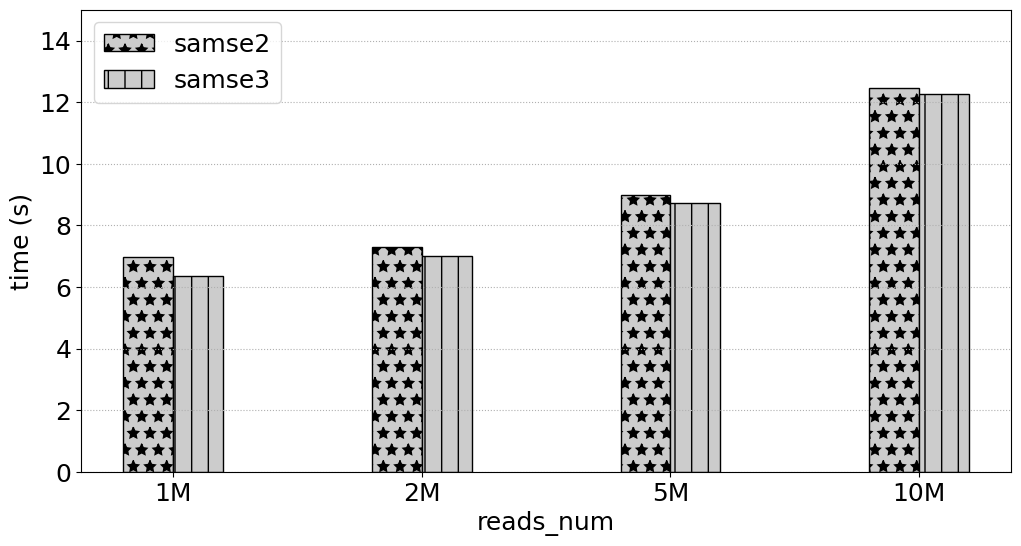

Reproduce this figure in Python.
# -*- coding:utf8 -*
# !/usr/bin/python
# -*- coding: utf-8 -*-
import numpy as np
import pandas as pd
#import brewer2mpl
import matplotlib.pyplot as plt
#plt.rc('font',family='Times New Roman')

#plt.rcParams['font.sans-serif'] = ['Times New Roman'] # 设置字体，不然中文无法显示
plt.rcParams['figure.figsize'] = (12.0, 6.0) # 设置figure_size尺寸
#plt.rcParams['figure.figsize'] = (4.0, 4.0) # 设置figure_size尺寸


#figsize(12.5, 4) # 设置 figsize
plt.rcParams['savefig.dpi'] = 500 #保存图片分辨率
plt.rcParams['figure.dpi'] = 500  #分辨率
# 默认的像素：[6.0,4.0]，分辨率为100，图片尺寸为 600&400
# 指定dpi=200，图片尺寸为 1200*800
# 指定dpi=300，图片尺寸为 1800*1200
print(plt.style.available)
plt.style.use('fast')
#plt.rcParams['image.interpolation'] = 'nearest' # 设置 interpolation style
#plt.rcParams['image.cmap'] = 'gray' # 设置 颜色 style
# 参照下方配色方案，第三参数为颜色数量，这个例子的范围是3-12，每种配色方案参数范围不相同
#bmap = brewer2mpl.get_map('Set3', 'qualitative', 10)
#colors = bmap.mpl_colors
plt.figure()
#plt.rcParams['font.sans-serif'] = ['Times New Roman']
#plt.rc('font', family='Times New Roman')
plt.rc('font', family='Times New Roman')
# 或者直接修改配色方案
#plt.rcParams['axes.color_cycle'] = colors
font_size = 18
def geomean(ls):
    n = len(ls)
    r = 1
    for i in range(n):
       r *= ls[i]
    return pow(r,1/n)

def al_mean(ls):
    return np.average(ls)

def Optimization_time_nor():
    from matplotlib import ticker
    # CONV = [0.4323,2.6223,0.2667,0.1940,0.1562,5.9893,0.3998,3.6136,1.9029,0.2530,0.4988,0.5417,0.0783,0.2424,0.2797,0.1857]
    # CONVOpt = [0.4312,2.6091,0.2649,0.2055,0.1542,5.9494,0.4627,3.7934,1.9969,0.2287,0.5379,0.5318,0.0737,0.2339,0.2656,0.1694]
    # Im2colCR = [0.8062,2.8291,0.6554,0.1638,0.1307,5.9892,0.2764,4.5594,2.2215,0.2290,0.7154,0.6816,0.0793,0.1256,0.1437,0.2626]
    # Im2colCD = [0.6808,2.5492,0.5817,0.1512,0.1074,5.8895,0.2553,4.3194,2.2165,0.5147,0.6418,0.6510,0.0780,0.1216,0.1392,0.2149]
    # AutoTVM = [1.72,2.015147, 19.82, 24.694,41.37776, 61.02]
    # AutoMCL = [1.98, 2.12359,19.98,23.877, 39.76408, 60.17]
    # bwa_total_time = [2494.481, 1828.237, 515.121, 436.176, 418.335, 387.284, 380.527, 377.038, 362.933, 378.359]
    # mt_total_time = [390.018, 324.556, 319.772, 311.825, 330.459, 324.145, 311.966, 312.974, 314.467, 313.742]
    # mt4_total_time = [202.298, 165.439, 151.472, 149.173, 145.534, 143.657, 143.025, 142.622, 143.061, 143.989]

    samse_time = [11.501,19.216,41.333,75.746]
    samse1_time = [7.107,8.794,13.530,21.570]
    samse2_time = [6.976,7.310,8.997,12.443]
    samse3_time = [6.344,6.996,8.734,12.279]
    fig, ax = plt.subplots()
    patterns = ['/', 'o', '*','|','-','+','x', '\\']
    plt.ylabel('time (s)', fontsize=18)
    #plt.xlabel('SA_Interval', fontsize=18)
    plt.xlabel('reads_num', fontsize=18)
    #ax.yaxis.set_major_formatter(ticker.PercentFormatter(xmax=1, decimals=1))
    plt.tick_params(labelsize=18)
    plt.grid(linestyle=':', axis='y')
    x = np.arange(len(samse1_time))
    print(x)
    base = [1,1,1,1,1,1,1,1,1,1]
    #a = plt.bar(x-0.3, bwa_total_time, 0.2, color='b', label='bwa_total_time', align='center')0012.
    b = plt.bar(x-0.1, samse2_time, 0.2, hatch=patterns[2],color = '0.8',edgecolor = 'k',label='samse2', align='center')
    #c = plt.bar(x+0.1, bwa1_time, 0.2, color='r', label='bwa1_time', align='center')
    c = plt.bar(x+0.1, samse3_time, 0.2,hatch=patterns[3],color = '0.8',edgecolor = 'black',label='samse3', align='center')

    #d = plt.bar(x+0.3, mt4_total_time, 0.2, color='k', label='mt4_total_time', align='center')

    #b = plt.bar(x + 0.2, Nor_CONVCD, 0.2, color='tomato', label='Im2colDNMM332', align='center')
    # 设置标签
    # for i in a + b + c:
    #     h = i.get_height()
    #     plt.text(i.get_x() + i.get_width() / 2, h, '%2.2f'% (h), ha='center', va='bottom', size='18',rotation=90)
    #plt.axhline(1.0, color='red',lw=1,linestyle='--')
    plt.xticks(x, ['1M', '2M','5M','10M'],size=18,rotation=0)
    plt.ylim(0.0,15)
    plt.legend(loc='upper left', fontsize=18)
    plt.savefig('SRR26561459_samse2_samse3.pdf',format='pdf', dpi=1000)
   #plt.show()

if __name__ == '__main__':
    Optimization_time_nor()